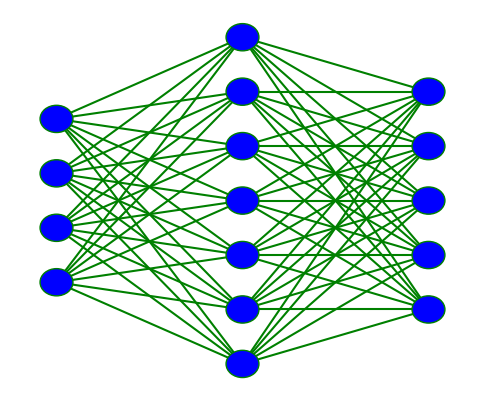

Reproduce this figure in Python.
# -*- coding: utf-8 -*-
import matplotlib.pyplot as plt

def draw_neural_net(ax, left, right, bottom, top, layer_sizes):
    '''
    Draw a neural network cartoon using matplotilb.
    
    :usage:
        >>> fig = plt.figure(figsize=(12, 12))
        >>> draw_neural_net(fig.gca(), .1, .9, .1, .9, [4, 7, 2])
    
    :parameters:
        - ax : matplotlib.axes.AxesSubplot
            The axes on which to plot the cartoon (get e.g. by plt.gca())
        - left : float
            The center of the leftmost node(s) will be placed here
        - right : float
            The center of the rightmost node(s) will be placed here
        - bottom : float
            The center of the bottommost node(s) will be placed here
        - top : float
            The center of the topmost node(s) will be placed here
        - layer_sizes : list of int
            List of layer sizes, including input and output dimensionality
    '''
    n_layers = len(layer_sizes)
    v_spacing = (top - bottom)/float(max(layer_sizes))
    h_spacing = (right - left)/float(len(layer_sizes) - 1)
    # Nodes
    for n, layer_size in enumerate(layer_sizes):
        layer_top = v_spacing*(layer_size - 1)/2. + (top + bottom)/2.
        for m in range(layer_size):
            circle = plt.Circle((n*h_spacing + left, layer_top - m*v_spacing), v_spacing/4.,
                                color='b', ec='g', zorder=4)
            ax.add_artist(circle)
    # Edges
    for n, (layer_size_a, layer_size_b) in enumerate(zip(layer_sizes[:-1], layer_sizes[1:])):
        layer_top_a = v_spacing*(layer_size_a - 1)/2. + (top + bottom)/2.
        layer_top_b = v_spacing*(layer_size_b - 1)/2. + (top + bottom)/2.
        for m in range(layer_size_a):
            for o in range(layer_size_b):
                line = plt.Line2D([n*h_spacing + left, (n + 1)*h_spacing + left],
                                  [layer_top_a - m*v_spacing, layer_top_b - o*v_spacing], c='g')
                ax.add_artist(line)

if __name__ == '__main__':
    plt.close('all')
    fig = plt.figure(figsize=(6,5))
    ax = fig.gca()
    ax.axis('off')
    draw_neural_net(ax, .1, .9, .01, 1., [4, 7, 5])
    plt.show()